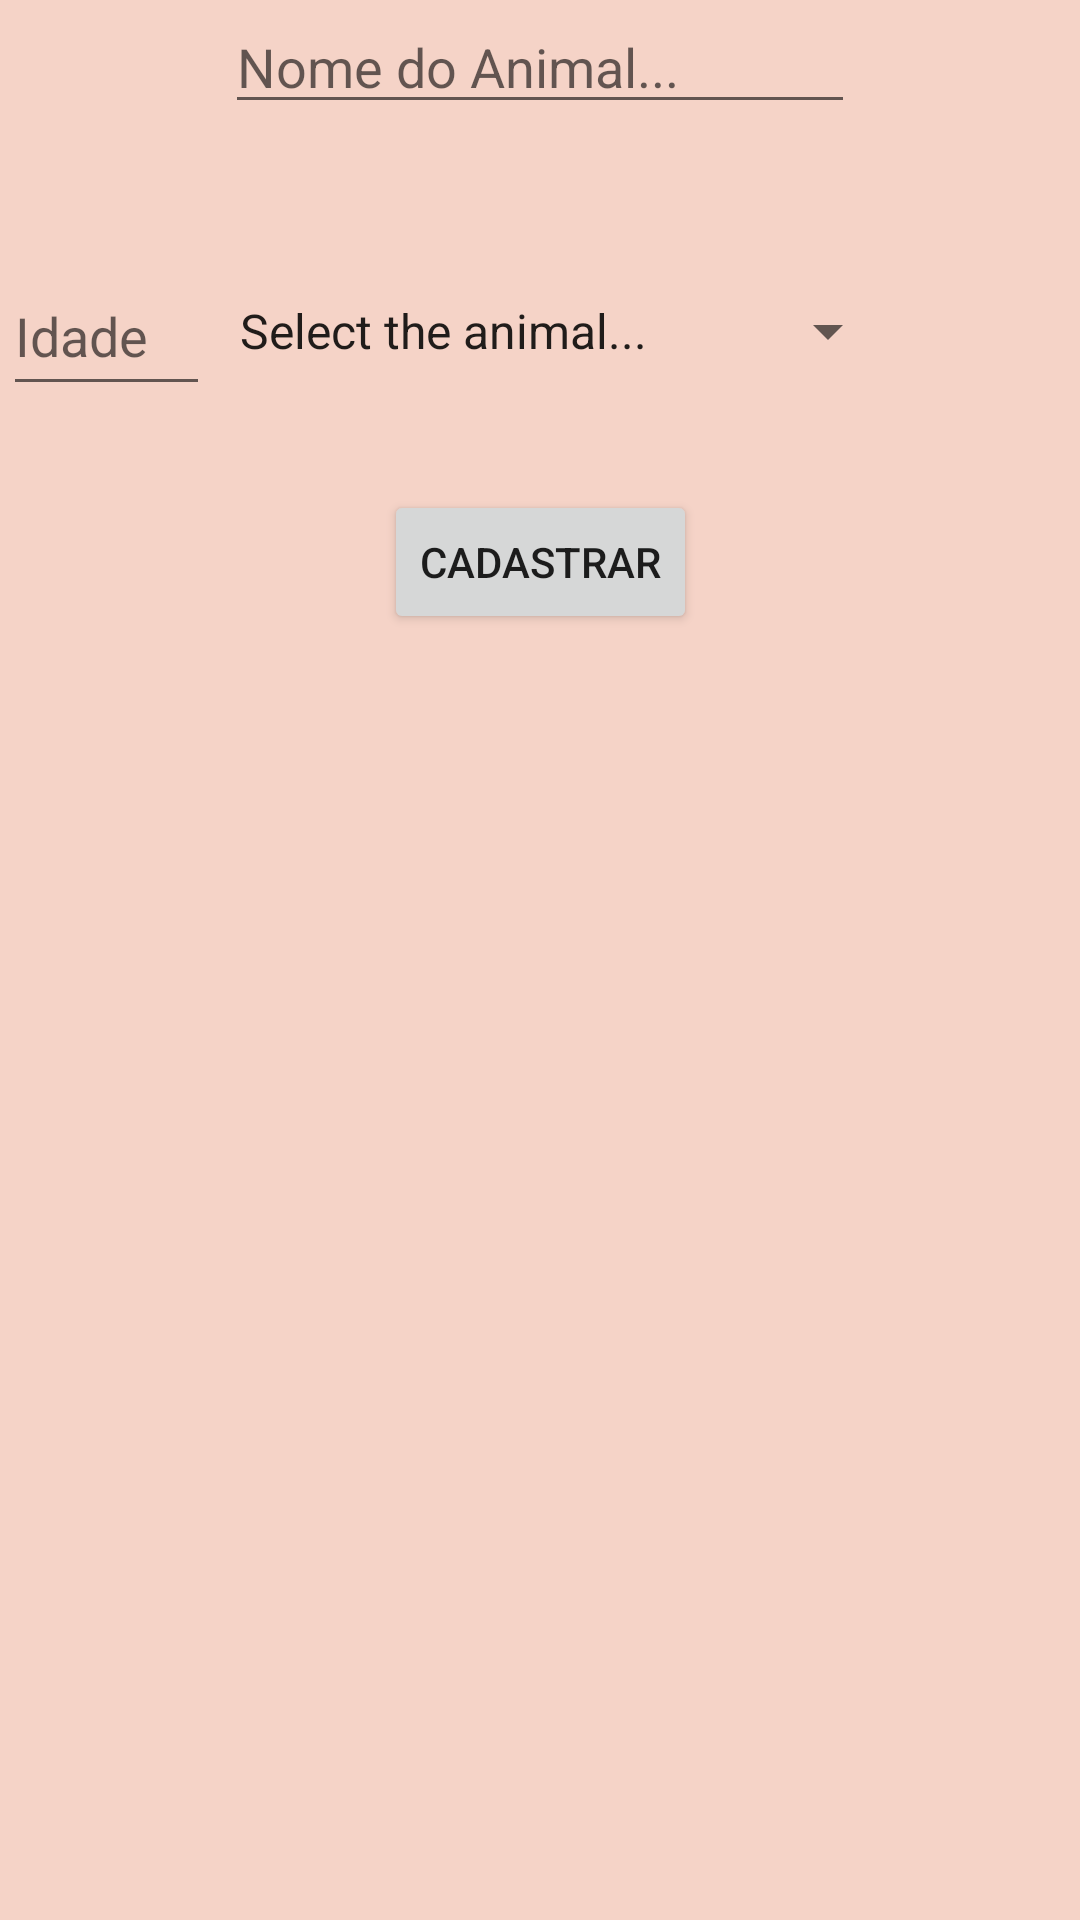

Layout XML and referenced resources for this Android screen:
<!-- AndroidManifest.xml: application theme Theme.AppVet -->
<!-- res/layout/activity_formulario.xml -->
<?xml version="1.0" encoding="utf-8"?>
<androidx.constraintlayout.widget.ConstraintLayout xmlns:android="http://schemas.android.com/apk/res/android"
    xmlns:app="http://schemas.android.com/apk/res-auto"
    xmlns:tools="http://schemas.android.com/tools"
    android:layout_width="match_parent"
    android:layout_height="match_parent"
    android:background="#F5D3C7"
    tools:context=".FormularioActivity">

    <EditText
        android:id="@+id/etIdade"
        android:layout_width="69dp"
        android:layout_height="50dp"
        android:layout_marginTop="44dp"
        android:ems="10"
        android:hint="Idade"
        android:inputType="textPersonName"
        app:layout_constraintEnd_toStartOf="@+id/spTypeAnimal"
        app:layout_constraintHorizontal_bias="0.296"
        app:layout_constraintStart_toStartOf="parent"
        app:layout_constraintTop_toBottomOf="@+id/etNome" />

    <EditText
        android:id="@+id/etNome"
        android:layout_width="wrap_content"
        android:layout_height="wrap_content"
        android:ems="10"
        android:hint="Nome do Animal..."
        android:inputType="textPersonName"
        app:layout_constraintEnd_toEndOf="parent"
        app:layout_constraintStart_toStartOf="parent"
        tools:layout_editor_absoluteY="112dp" />

    <Spinner
        android:id="@+id/spTypeAnimal"
        android:layout_width="228dp"
        android:layout_height="50dp"
        android:layout_marginTop="44dp"
        android:layout_marginEnd="60dp"
        android:entries="@array/TypeAnimal"
        app:layout_constraintEnd_toEndOf="parent"
        app:layout_constraintTop_toBottomOf="@+id/etNome" />

    <Button
        android:id="@+id/btnCadastro"
        android:layout_width="wrap_content"
        android:layout_height="wrap_content"
        android:layout_marginTop="28dp"
        android:text="Cadastrar"
        app:layout_constraintEnd_toEndOf="parent"
        app:layout_constraintStart_toStartOf="parent"
        app:layout_constraintTop_toBottomOf="@+id/spTypeAnimal" />

</androidx.constraintlayout.widget.ConstraintLayout>
<!-- resources referenced by this layout -->
<resources>
  <string-array name="TypeAnimal">
      <item>Select the animal...</item>
      <item>Dog</item>
      <item>Cat</item>
  
      </string-array>
  <style name="Theme.AppVet" parent="Theme.MaterialComponents.DayNight.DarkActionBar">
          
          <item name="colorPrimary">@color/purple_500</item>
          <item name="colorPrimaryVariant">@color/purple_700</item>
          <item name="colorOnPrimary">@color/white</item>
          
          <item name="colorSecondary">@color/teal_200</item>
          <item name="colorSecondaryVariant">@color/teal_700</item>
          <item name="colorOnSecondary">@color/black</item>
          
          <item name="android:statusBarColor" tools:targetApi="l">?attr/colorPrimaryVariant</item>
          
      </style>
  <!-- not gathered from this repository: default colours our renderer supplied (Android Studio template values) -->
  <color name="purple_500">#FF6200EE</color>
  <color name="purple_700">#FF3700B3</color>
  <color name="teal_200">#FF03DAC5</color>
  <color name="teal_700">#FF018786</color>
  <color name="black">#FF000000</color>
  <color name="white">#FFFFFFFF</color>
</resources>
